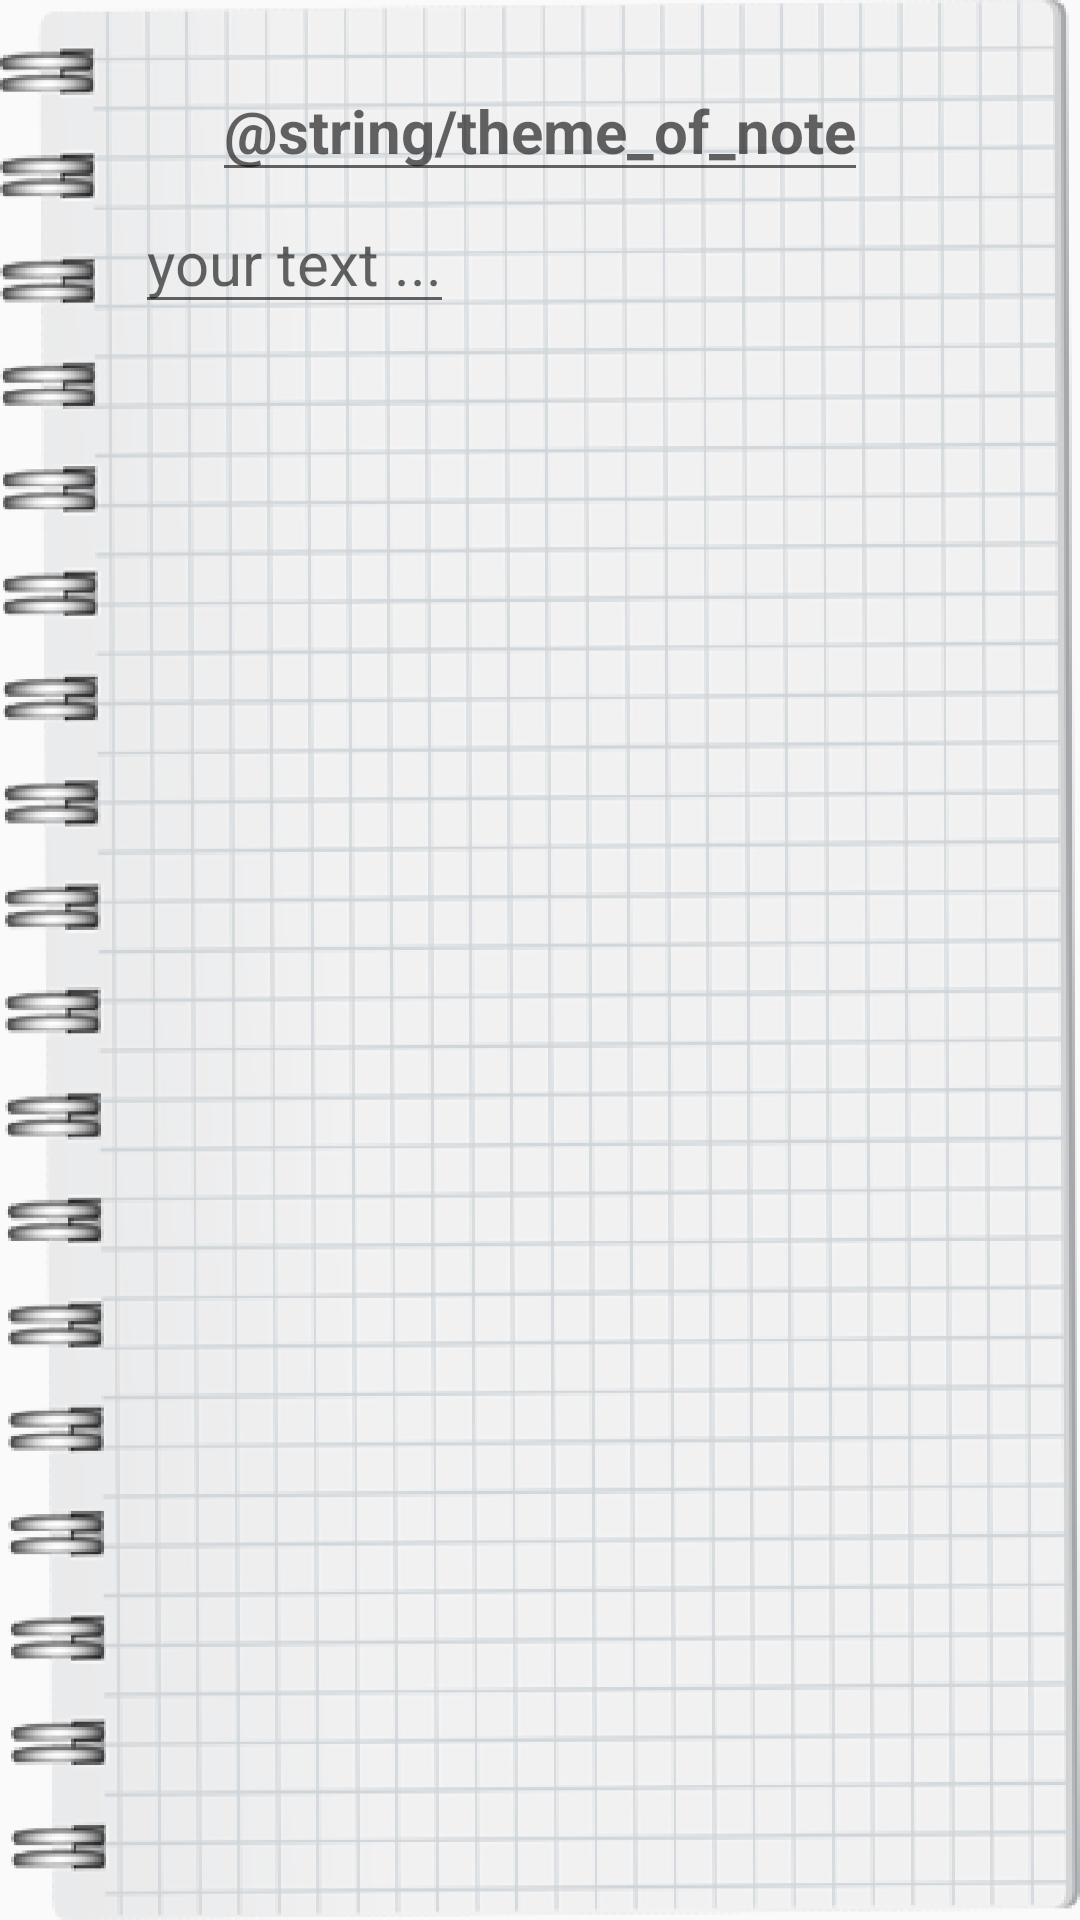

Reconstruct the res/layout file that produces this screen, plus the resources it refers to.
<!-- AndroidManifest.xml: application theme AppTheme -->
<!-- res/layout/activity_add_note.xml -->
<?xml version="1.0" encoding="utf-8"?>
<LinearLayout xmlns:android="http://schemas.android.com/apk/res/android"
    xmlns:tools="http://schemas.android.com/tools"
    android:layout_width="match_parent"
    android:layout_height="match_parent"
    android:background="@drawable/fon_add_5"
    android:orientation="vertical"
    tools:context=".view.AddNoteActivity">


    <EditText
        android:id="@+id/et_theme"
        android:layout_width="wrap_content"
        android:layout_height="wrap_content"
        android:layout_gravity="center_horizontal"
        android:layout_marginTop="20sp"
        android:hint="@string/theme_of_note"
        android:textSize="20sp"
        android:textStyle="bold"
        android:maxLength="28"/>

    <EditText
        android:id="@+id/et_add"
        android:layout_width="wrap_content"
        android:layout_height="wrap_content"
        android:layout_marginStart="45dp"
        android:hint="@string/your_text"
        android:textSize="20sp" />

</LinearLayout>
<!-- resources referenced by this layout -->
<resources>
  <!-- drawable fon_add_5: png bitmap (drawable-hdpi, 208516 bytes) -->
  <string name="your_text">your text ...</string>
  <style name="AppTheme" parent="Theme.AppCompat.Light.DarkActionBar">
          
          <item name="colorPrimary">@color/main</item>
          <item name="colorPrimaryDark">@color/main</item>
          <item name="colorAccent">@color/colorAccent</item>
      </style>
  <color name="main">#000A96</color>
  <color name="colorAccent">#D81B60</color>
</resources>
